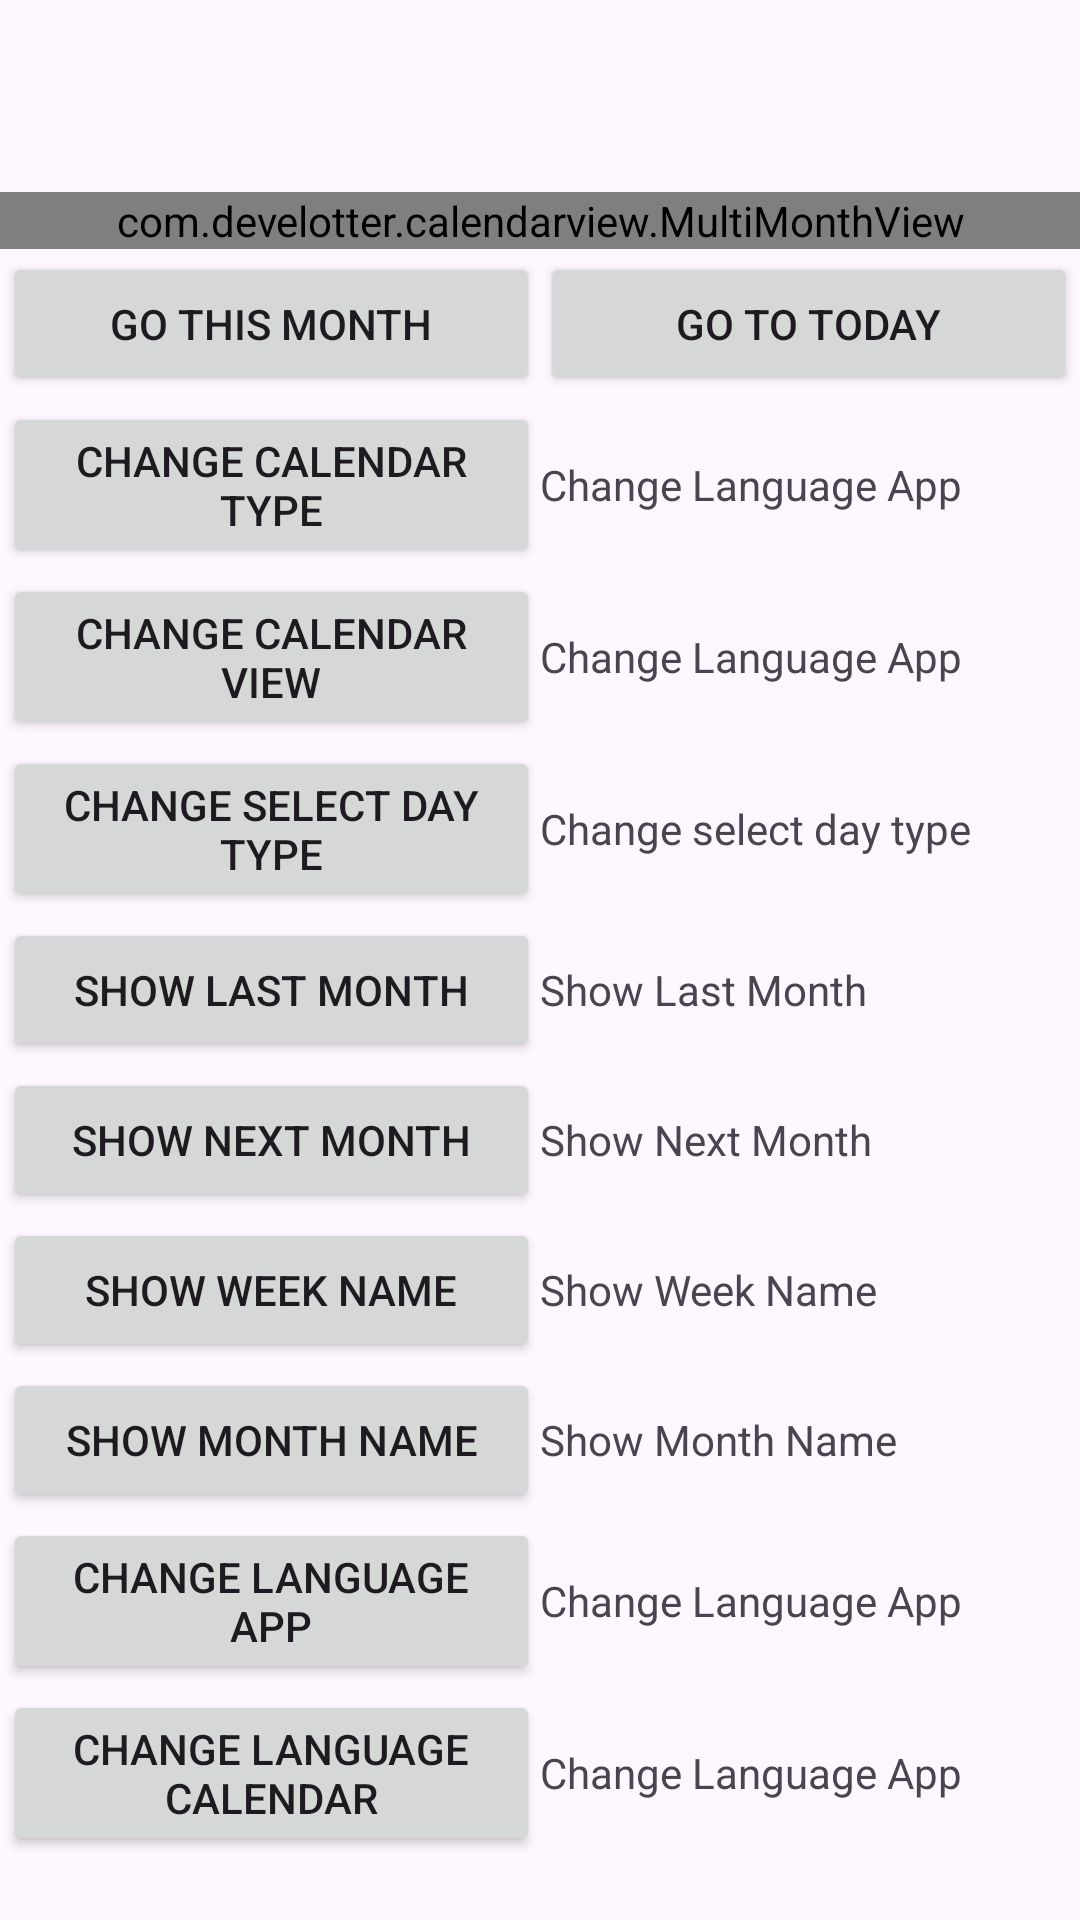

Produce the Android XML layout that renders to this screen, including the resource entries it uses.
<!-- AndroidManifest.xml: application theme Theme.Material3.DayNight.NoActionBar -->
<!-- res/layout/activity_main.xml -->
<?xml version="1.0" encoding="utf-8"?>
<LinearLayout xmlns:android="http://schemas.android.com/apk/res/android"
    xmlns:app="http://schemas.android.com/apk/res-auto"
    xmlns:tools="http://schemas.android.com/tools"
    android:layout_width="match_parent"
    android:layout_height="match_parent"
    android:fitsSystemWindows="true"
    android:orientation="vertical"
    tools:context=".CalendarViewActivity">

    <com.google.android.material.appbar.AppBarLayout
        android:layout_width="match_parent"
        android:layout_height="wrap_content"
        android:fitsSystemWindows="true">

        <com.google.android.material.appbar.MaterialToolbar
            android:id="@+id/toolbar"
            android:layout_width="match_parent"
            android:layout_height="?attr/actionBarSize" />

    </com.google.android.material.appbar.AppBarLayout>


    <com.develotter.calendarview.MultiMonthView
        android:id="@+id/calendar"
        android:layout_width="match_parent"
        android:layout_height="wrap_content"
        android:orientation="horizontal"


        />
  

    <ScrollView
        android:layout_width="match_parent"
        android:layout_height="wrap_content">

        <LinearLayout
            android:layout_width="match_parent"
            android:layout_height="wrap_content"
            android:gravity="center"
            android:orientation="vertical">
        <LinearLayout
            style="?android:attr/buttonBarStyle"
            android:layout_width="match_parent"
            android:layout_height="wrap_content"
            android:layout_margin="1dp"
            android:gravity="center"
            android:orientation="horizontal">

            <Button
                android:id="@+id/go_this_month"

                android:layout_width="0dp"
                android:layout_height="wrap_content"
                android:layout_weight="1"
                android:text="@string/go_this_month" />

            <Button
                android:id="@+id/go_today"

                android:layout_width="0dp"
                android:layout_height="wrap_content"
                android:layout_weight="1"
                android:text="@string/go_today" />
        </LinearLayout>


            <LinearLayout
                android:layout_width="match_parent"
                android:layout_height="wrap_content"
                android:layout_margin="1dp"
                android:gravity="center"
                android:orientation="horizontal">

                <Button
                    android:id="@+id/show_dialog_change_calendar_type"
                    android:layout_width="0dp"
                    android:layout_height="wrap_content"
                    android:layout_weight="1"
                    android:text="@string/show_dialog_change_calendar_type" />

                <TextView
                    android:id="@+id/show_dialog_change_calendar_type_text"
                    android:layout_width="0dp"
                    android:layout_height="wrap_content"
                    android:layout_weight="1"
                    android:text="@string/change_locale_app" />
            </LinearLayout>

            <LinearLayout
                android:layout_width="match_parent"
                android:layout_height="wrap_content"
                android:layout_margin="1dp"
                android:gravity="center"
                android:orientation="horizontal">

                <Button
                    android:id="@+id/show_dialog_change_calendar_view_type"
                    android:layout_width="0dp"
                    android:layout_height="wrap_content"
                    android:layout_weight="1"
                    android:text="@string/show_dialog_change_calendar_view_type" />

                <TextView
                    android:id="@+id/show_dialog_change_calendar_view_type_text"
                    android:layout_width="0dp"
                    android:layout_height="wrap_content"
                    android:layout_weight="1"
                    android:text="@string/change_locale_app" />
            </LinearLayout>
            <LinearLayout
                android:layout_width="match_parent"
                android:layout_height="wrap_content"
                android:layout_margin="1dp"
                android:gravity="center"
                android:orientation="horizontal">

                <Button
                    android:id="@+id/change_select_day_type"
                    android:layout_width="0dp"
                    android:layout_height="wrap_content"
                    android:layout_weight="1"
                    android:text="@string/change_select_day_type" />

                <TextView
                    android:id="@+id/change_select_day_type_text"
                    android:layout_width="0dp"
                    android:layout_height="wrap_content"
                    android:layout_weight="1"
                    android:text="@string/change_select_day_type" />
            </LinearLayout>
            <LinearLayout
                android:layout_width="match_parent"
                android:layout_height="wrap_content"
                android:layout_margin="1dp"
                android:gravity="center"
                android:orientation="horizontal">

                <Button
                    android:id="@+id/show_last_month"
                    android:layout_width="0dp"
                    android:layout_height="wrap_content"
                    android:layout_weight="1"
                    android:text="@string/show_last_month" />

                <TextView
                    android:id="@+id/show_last_month_text"
                    android:layout_width="0dp"
                    android:layout_height="wrap_content"
                    android:layout_weight="1"
                    android:text="@string/show_last_month" />
            </LinearLayout>
            <LinearLayout
                android:layout_width="match_parent"
                android:layout_height="wrap_content"
                android:layout_margin="1dp"
                android:gravity="center"
                android:orientation="horizontal">

                <Button
                    android:id="@+id/show_next_month"
                    android:layout_width="0dp"
                    android:layout_height="wrap_content"
                    android:layout_weight="1"
                    android:text="@string/show_next_month" />

                <TextView
                    android:id="@+id/show_next_month_text"
                    android:layout_width="0dp"
                    android:layout_height="wrap_content"
                    android:layout_weight="1"
                    android:text="@string/show_next_month" />
            </LinearLayout>
            <LinearLayout
                android:layout_width="match_parent"
                android:layout_height="wrap_content"
                android:layout_margin="1dp"
                android:gravity="center"
                android:orientation="horizontal">

                <Button
                    android:id="@+id/show_week_name"
                    android:layout_width="0dp"
                    android:layout_height="wrap_content"
                    android:layout_weight="1"
                    android:text="@string/show_week_name" />

                <TextView
                    android:id="@+id/show_week_name_text"
                    android:layout_width="0dp"
                    android:layout_height="wrap_content"
                    android:layout_weight="1"
                    android:text="@string/show_week_name" />
            </LinearLayout>
            <LinearLayout
                android:layout_width="match_parent"
                android:layout_height="wrap_content"
                android:layout_margin="1dp"
                android:gravity="center"
                android:orientation="horizontal">

                <Button
                    android:id="@+id/show_month_name"
                    android:layout_width="0dp"
                    android:layout_height="wrap_content"
                    android:layout_weight="1"
                    android:text="@string/show_month_name" />

                <TextView
                    android:id="@+id/show_month_name_text"
                    android:layout_width="0dp"
                    android:layout_height="wrap_content"
                    android:layout_weight="1"
                    android:text="@string/show_month_name" />
            </LinearLayout>
            <LinearLayout
                android:layout_width="match_parent"
                android:layout_height="wrap_content"
                android:layout_margin="1dp"
                android:gravity="center"
                android:orientation="horizontal">

                <Button
                    android:id="@+id/change_locale_app"
                    android:layout_width="0dp"
                    android:layout_height="wrap_content"
                    android:layout_weight="1"
                    android:text="@string/change_locale_app" />

                <TextView
                    android:id="@+id/change_locale_app_text"
                    android:layout_width="0dp"
                    android:layout_height="wrap_content"
                    android:layout_weight="1"
                    android:text="@string/change_locale_app" />
            </LinearLayout>

            <LinearLayout
                android:layout_width="match_parent"
                android:layout_height="wrap_content"
                android:layout_margin="1dp"
                android:gravity="center"
                android:orientation="horizontal">

                <Button
                    android:id="@+id/change_locale_calendar"
                    android:layout_width="0dp"
                    android:layout_height="wrap_content"
                    android:layout_weight="1"
                    android:text="@string/change_locale_calendar" />

                <TextView
                    android:id="@+id/change_locale_calendar_text"
                    android:layout_width="0dp"
                    android:layout_height="wrap_content"
                    android:layout_weight="1"
                    android:text="@string/change_locale_app" />
            </LinearLayout>


        </LinearLayout>
    </ScrollView>

</LinearLayout>
<!-- resources referenced by this layout -->
<resources>
  <string name="change_locale_app">Change Language App</string>
  <string name="change_locale_calendar">Change Language Calendar</string>
  <string name="change_select_day_type">Change select day type</string>
  <string name="go_this_month">Go this Month</string>
  <string name="go_today">Go to Today</string>
  <string name="show_dialog_change_calendar_type">Change Calendar Type</string>
  <string name="show_dialog_change_calendar_view_type">Change Calendar View</string>
  <string name="show_last_month">Show Last Month</string>
  <string name="show_month_name">Show Month Name</string>
  <string name="show_next_month">Show Next Month</string>
  <string name="show_week_name">Show Week Name</string>
</resources>
